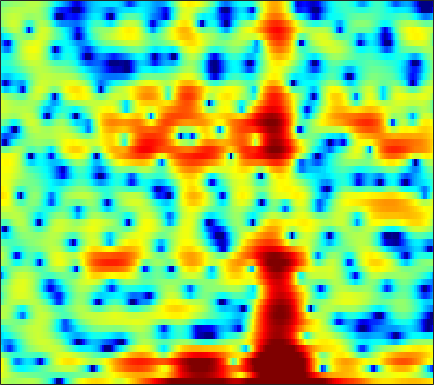

The table this chart was drawn from, first rows:
2.4487, 2.0982, 1.6749, 1.3521, 1.2026, 1.1126, 1.1387, 1.2146, 1.3392, 1.5069, 1.6755, 1.7772, 1.8592, 1.8727, 1.827, 1.6678, 1.3718, 1.0738, 0.55186, -0.13992, -1.0178, -1.8485, -3.2912, -5.2547
3.472, 3.114, 2.637, 2.171, 1.832, 1.403, 1.008, 0.7399, 0.4188, 0.1389, -0.09312, -0.2394, -0.4049, -0.5402, -0.631, -0.7472, -0.8606, -0.9474, -1.075, -1.22, -1.383, -1.515, -1.696, -1.875
4.579, 3.729, 2.494, 1.153, 0.09072, -1.353, -2.733, -3.631, -4.498, -4.882, -4.854, -4.645, -4.233, -3.812, -3.514, -3.134, -2.759, -2.461, -2.027, -1.541, -1.008, -0.5972, -0.05612, 0.4676
4.796, 3.69, 1.996, 0.01229, -1.716, -4.388, -7.364, -9.216, -9.806, -8.442, -6.938, -6.121, -5.521, -5.511, -5.933, -7.175, -9.489, -12.34, -17.08, -13.42, -7.965, -5.068, -2.202, -0.07769
0.9807, 0.2561, -0.678, -1.51, -2.036, -2.588, -2.917, -3.022, -2.991, -2.815, -2.587, -2.419, -2.24, -2.149, -2.151, -2.242, -2.38, -2.451, -2.353, -1.962, -1.273, -0.6304, 0.2802, 1.164
-5.574, -7.133, -9.575, -11.91, -12.56, -11.09, -8.654, -6.974, -5.078, -3.534, -2.282, -1.496, -0.6258, 0.07877, 0.5136, 0.9909, 1.379, 1.616, 1.889, 2.12, 2.321, 2.443, 2.557, 2.604
-6.838, -7.555, -8.534, -9.188, -9.158, -8.274, -6.753, -5.479, -3.874, -2.458, -1.236, -0.4517, 0.4396, 1.163, 1.605, 2.079, 2.439, 2.63, 2.793, 2.85, 2.806, 2.704, 2.477, 2.144
-5.949, -5.384, -4.722, -4.09, -3.616, -2.951, -2.257, -1.714, -0.9825, -0.2754, 0.3885, 0.8423, 1.379, 1.832, 2.108, 2.384, 2.559, 2.614, 2.586, 2.43, 2.147, 1.851, 1.348, 0.7137
-4.197, -3.356, -2.464, -1.757, -1.319, -0.8092, -0.3617, -0.05612, 0.3338, 0.7186, 1.098, 1.377, 1.727, 2.048, 2.256, 2.464, 2.568, 2.567, 2.453, 2.189, 1.756, 1.304, 0.518, -0.5013
-0.3703, -0.1459, 0.05843, 0.1387, 0.115, -0.009394, -0.2099, -0.3828, -0.574, -0.6291, -0.4759, -0.2133, 0.2914, 0.8745, 1.313, 1.828, 2.21, 2.387, 2.465, 2.343, 2.015, 1.624, 0.9031, -0.06605
2.091, 1.947, 1.63, 1.137, 0.6007, -0.4072, -1.843, -3.307, -5.916, -9.08, -10.04, -7.961, -4.656, -2.118, -0.7076, 0.6782, 1.614, 2.081, 2.427, 2.504, 2.354, 2.109, 1.635, 1.042
1.749, 1.8, 1.779, 1.575, 1.267, 0.5812, -0.4305, -1.407, -2.912, -4.234, -4.528, -3.846, -2.333, -0.7983, 0.1577, 1.107, 1.713, 1.96, 2.028, 1.839, 1.435, 1.019, 0.3456, -0.4124
-1.572, -0.504, 0.5785, 1.306, 1.668, 1.937, 2.008, 1.975, 1.884, 1.802, 1.78, 1.82, 1.916, 1.991, 2.017, 1.955, 1.727, 1.426, 0.8451, 0.05661, -0.9785, -1.906, -3.404, -5.266
-2.746, -1.435, -0.03526, 1.028, 1.647, 2.293, 2.749, 2.985, 3.178, 3.254, 3.215, 3.122, 2.91, 2.559, 2.195, 1.557, 0.7363, -0.01857, -1.186, -2.546, -4.069, -5.29, -6.957, -8.673
-1.124, -0.501, 0.35, 1.169, 1.728, 2.367, 2.882, 3.179, 3.445, 3.551, 3.511, 3.363, 3.019, 2.501, 1.963, 1.033, -0.1654, -1.264, -3.081, -5.371, -8.248, -10.8, -14.09, -14.81
-2.475, -1.822, -0.7947, 0.2462, 0.9814, 1.826, 2.5, 2.889, 3.253, 3.444, 3.461, 3.355, 3.04, 2.545, 2.052, 1.215, 0.1399, -0.8479, -2.435, -4.353, -6.667, -8.593, -10.75, -10.96
-9.918, -6.815, -3.839, -1.754, -0.6003, 0.5823, 1.433, 1.894, 2.327, 2.57, 2.63, 2.582, 2.372, 1.993, 1.635, 1.056, 0.3921, -0.1283, -0.8034, -1.46, -1.995, -2.284, -2.455, -2.388
-4.591, -3.56, -2.25, -1.204, -0.6673, -0.1576, 0.2031, 0.4088, 0.6489, 0.8485, 0.9603, 0.9672, 0.8239, 0.4387, -0.01035, -0.7327, -1.49, -1.919, -2.154, -1.949, -1.345, -0.7961, -0.05509, 0.6169
1.483, 1.079, 0.4681, -0.3491, -1.111, -2.396, -3.735, -4.384, -4.28, -3.264, -2.129, -1.541, -1.213, -1.495, -2.216, -4.01, -7.234, -11.35, -15.97, -8.839, -4.096, -1.766, 0.4129, 1.925
2.427, 1.692, 0.4911, -1.126, -2.689, -5.646, -10.24, -14.9, -13.25, -7.99, -4.824, -3.349, -2.262, -1.862, -1.938, -2.492, -3.356, -3.914, -3.933, -2.93, -1.292, -0.07133, 1.325, 2.392
1.087, 0.5556, -0.2388, -1.126, -1.825, -2.699, -3.406, -3.7, -3.638, -3.135, -2.451, -1.93, -1.304, -0.8694, -0.6395, -0.4364, -0.2716, -0.1334, 0.1184, 0.5204, 0.9862, 1.354, 1.8, 2.129
-1.132, -1.49, -1.861, -2.058, -2.123, -2.071, -1.916, -1.738, -1.436, -1.091, -0.7307, -0.4948, -0.1808, 0.07597, 0.2358, 0.4204, 0.6078, 0.7556, 0.9581, 1.207, 1.449, 1.622, 1.804, 1.882
-5.203, -6.031, -6.304, -5.498, -4.542, -3.248, -2.109, -1.403, -0.67, -0.1373, 0.2231, 0.3994, 0.4852, 0.4844, 0.4318, 0.3545, 0.3049, 0.3242, 0.4708, 0.7079, 1.034, 1.302, 1.632, 1.884
-9.591, -15.16, -18.68, -9.849, -6.319, -3.324, -1.381, -0.3701, 0.5413, 1.052, 1.211, 1.142, 0.7914, 0.1687, -0.4411, -1.383, -2.28, -2.716, -2.702, -2.019, -0.9517, -0.1186, 0.8871, 1.705
-1.779, -2.128, -2.107, -1.461, -0.7751, 0.1889, 1.022, 1.484, 1.873, 1.97, 1.741, 1.344, 0.498, -0.8602, -2.284, -5.063, -9.663, -16.32, -18.53, -9.183, -4.841, -2.766, -0.8023, 0.5698
1.181, 1.308, 1.478, 1.641, 1.776, 1.933, 2.026, 2.033, 1.939, 1.709, 1.328, 0.8902, 0.1264, -0.8985, -1.855, -3.304, -4.789, -5.635, -5.913, -5.204, -4.044, -3.167, -2.114, -1.237
2.498, 2.732, 2.859, 2.796, 2.654, 2.357, 1.97, 1.66, 1.247, 0.8777, 0.5746, 0.3699, 0.05006, -0.3058, -0.6408, -1.166, -1.718, -2.125, -2.654, -3.074, -3.461, -3.675, -3.824, -3.718
4.385, 4.506, 4.365, 3.908, 3.332, 2.279, 0.9482, -0.1461, -1.431, -2.067, -1.877, -1.357, -0.6098, -0.06305, 0.1686, 0.1934, -0.09003, -0.5103, -1.359, -2.638, -4.41, -6.189, -9.166, -11.45
5.659, 5.58, 5.151, 4.321, 3.37, 1.561, -1.135, -4.135, -11.2, -24.46, -8.742, -4.993, -2.119, -0.5208, 0.179, 0.6183, 0.5704, 0.256, -0.5253, -1.782, -3.525, -5.23, -7.892, -9.768
4.947, 4.81, 4.398, 3.703, 3, 1.809, 0.3717, -0.7721, -2.11, -2.762, -2.581, -2.051, -1.28, -0.6434, -0.3444, -0.1693, -0.2597, -0.4906, -0.9966, -1.684, -2.521, -3.139, -3.875, -4.34
4.233, 4.166, 3.942, 3.555, 3.178, 2.576, 1.919, 1.418, 0.8183, 0.3581, 0.02188, -0.1328, -0.2788, -0.4005, -0.5067, -0.7164, -1.004, -1.288, -1.749, -2.297, -2.905, -3.397, -4.059, -4.708
4.023, 4.065, 4.007, 3.824, 3.602, 3.223, 2.761, 2.381, 1.845, 1.291, 0.7746, 0.3791, -0.09848, -0.5505, -0.8587, -1.259, -1.67, -1.993, -2.472, -3.024, -3.648, -4.21, -5.066, -6.101
4.118, 4.276, 4.336, 4.253, 4.092, 3.759, 3.283, 2.851, 2.163, 1.351, 0.5082, -0.1639, -0.9928, -1.72, -2.15, -2.572, -2.874, -3.07, -3.372, -3.781, -4.333, -4.835, -5.625, -6.578
4.369, 4.57, 4.684, 4.633, 4.495, 4.165, 3.644, 3.102, 2.16, 0.9343, -0.6323, -2.008, -4.018, -5.717, -6.326, -6.068, -5.301, -4.81, -4.473, -4.558, -5.069, -5.555, -6.302, -6.853
4.016, 4.065, 4.107, 4.104, 4.069, 3.918, 3.611, 3.201, 2.368, 1.103, -0.8782, -2.907, -7.106, -14.95, -18.84, -10.18, -6.273, -4.759, -3.938, -4.17, -5.357, -7.119, -10.78, -14.56
-0.04943, -0.5376, -0.7454, -0.365, 0.1135, 0.7807, 1.273, 1.497, 1.501, 1.2, 0.5586, -0.08515, -1.028, -1.753, -1.966, -1.77, -1.263, -0.9727, -0.8838, -1.297, -2.277, -3.365, -4.991, -5.839
-10.32, -15.29, -17.52, -11.21, -8.22, -5.636, -3.957, -3.002, -2.005, -1.267, -0.6361, -0.3409, -0.02118, 0.2267, 0.3886, 0.5849, 0.7466, 0.8044, 0.8104, 0.7098, 0.4934, 0.3567, 0.2214, 0.3093
-8.81, -10.27, -11.27, -10.9, -10.33, -9.631, -8.766, -7.842, -6.143, -4.278, -2.664, -1.609, -0.5144, 0.2838, 0.7263, 1.145, 1.373, 1.474, 1.509, 1.492, 1.485, 1.474, 1.52, 1.655
-4.366, -5.011, -6.169, -7.699, -9.495, -13.63, -24, -19.43, -10.28, -5.754, -2.85, -1.287, 0.2055, 1.199, 1.675, 2.023, 2.108, 2.041, 1.819, 1.532, 1.3, 1.191, 1.218, 1.395
-0.2916, -0.5305, -1.166, -2.071, -2.925, -4.052, -4.64, -4.31, -2.904, -1.203, 0.3739, 1.289, 2.19, 2.711, 2.857, 2.716, 2.225, 1.621, 0.5415, -0.7872, -2.075, -2.642, -2.599, -1.789
2.01, 1.943, 1.767, 1.461, 1.26, 1.044, 0.9849, 1.081, 1.36, 1.771, 2.171, 2.41, 2.598, 2.535, 2.294, 1.651, 0.5819, -0.5969, -2.789, -6.161, -12.01, -23.03, -15.98, -8.872
2.787, 2.663, 2.469, 2.258, 2.107, 1.942, 1.839, 1.802, 1.798, 1.836, 1.871, 1.888, 1.813, 1.594, 1.295, 0.682, -0.2632, -1.209, -2.767, -4.64, -6.494, -7.489, -7.93, -7.437
3.121, 2.818, 2.416, 2.091, 1.856, 1.59, 1.36, 1.211, 1.076, 1.004, 1.041, 1.112, 1.222, 1.299, 1.28, 1.091, 0.6722, 0.1863, -0.6981, -1.786, -3.081, -4.147, -5.707, -7.248
2.353, 1.706, 1.024, 0.5596, 0.3275, 0.03915, -0.3258, -0.6771, -1.194, -1.554, -1.456, -1.016, -0.05197, 0.9748, 1.637, 2.256, 2.549, 2.54, 2.181, 1.44, 0.2655, -0.987, -3.323, -7.028
-3.394, -5.362, -6.883, -6.486, -5.612, -4.806, -4.811, -5.492, -7.686, -12.1, -15.95, -10.65, -5.107, -1.685, 0.07277, 1.706, 2.72, 3.155, 3.379, 3.213, 2.72, 2.18, 1.273, 0.331
-9.021, -12.84, -16.85, -13.05, -10.32, -8.166, -7.238, -7.158, -7.65, -8.356, -8.186, -6.979, -4.637, -2.377, -0.9735, 0.5022, 1.547, 2.088, 2.542, 2.74, 2.731, 2.627, 2.428, 2.235
-5.83, -6.443, -6.867, -6.765, -6.415, -5.805, -5.222, -4.842, -4.366, -3.876, -3.234, -2.631, -1.708, -0.7444, -0.05177, 0.7565, 1.398, 1.763, 2.087, 2.261, 2.305, 2.269, 2.173, 2.052
-4.051, -4.112, -4.112, -3.959, -3.752, -3.369, -2.906, -2.519, -1.982, -1.412, -0.8135, -0.363, 0.2251, 0.7763, 1.146, 1.55, 1.842, 1.975, 2.038, 1.969, 1.796, 1.618, 1.332, 1.031
-3.412, -3.35, -3.215, -2.945, -2.657, -2.171, -1.586, -1.108, -0.4535, 0.1985, 0.8144, 1.229, 1.72, 2.113, 2.327, 2.501, 2.529, 2.442, 2.183, 1.752, 1.163, 0.6451, -0.1221, -0.8814
-3.946, -4.101, -4.126, -3.854, -3.407, -2.572, -1.556, -0.7629, 0.2586, 1.182, 1.96, 2.451, 2.976, 3.338, 3.499, 3.559, 3.412, 3.159, 2.602, 1.768, 0.604, -0.5077, -2.332, -4.467
-6.439, -7.615, -9.158, -9.535, -8.323, -5.711, -3.203, -1.623, 0.08971, 1.405, 2.412, 3.001, 3.585, 3.977, 4.155, 4.222, 4.081, 3.817, 3.206, 2.247, 0.8552, -0.5727, -3.16, -7.003
-8.331, -9.931, -13.55, -16.34, -12.55, -7.372, -3.886, -2.019, -0.2277, 0.9913, 1.825, 2.267, 2.708, 3.066, 3.293, 3.531, 3.655, 3.621, 3.361, 2.797, 1.912, 1.04, -0.3938, -1.98
-6.507, -5.719, -4.973, -4.133, -3.318, -2.036, -0.8393, -0.1303, 0.4676, 0.6413, 0.4102, 0.07254, -0.3084, -0.2532, 0.1879, 1.122, 2.056, 2.597, 3.027, 3.094, 2.813, 2.413, 1.698, 0.8336
-2.898, -1.677, -0.4009, 0.5828, 1.151, 1.725, 2.029, 2.02, 1.606, 0.578, -1.371, -3.766, -9.472, -15.08, -8.266, -2.863, 0.0896, 1.47, 2.554, 3.014, 2.983, 2.691, 2.037, 1.135
0.1798, 0.8363, 1.616, 2.228, 2.575, 2.835, 2.858, 2.694, 2.182, 1.278, -0.02076, -1.201, -2.694, -3.203, -2.592, -1.101, 0.3027, 1.07, 1.667, 1.76, 1.398, 0.837, -0.3069, -1.832
0.8076, 1.199, 1.662, 2.039, 2.257, 2.435, 2.474, 2.412, 2.207, 1.884, 1.494, 1.194, 0.884, 0.7401, 0.7653, 0.8994, 1.044, 1.07, 0.9188, 0.4653, -0.3618, -1.269, -2.939, -5.277
0.347, 0.6559, 1.021, 1.329, 1.507, 1.698, 1.817, 1.862, 1.878, 1.862, 1.815, 1.777, 1.731, 1.706, 1.685, 1.628, 1.5, 1.327, 0.9372, 0.3359, -0.5425, -1.414, -2.877, -4.752
-0.6438, -0.3592, -0.03481, 0.2266, 0.3879, 0.5679, 0.724, 0.8303, 0.9708, 1.117, 1.279, 1.418, 1.602, 1.773, 1.87, 1.949, 1.929, 1.835, 1.574, 1.14, 0.5195, -0.06652, -1.014, -2.111
